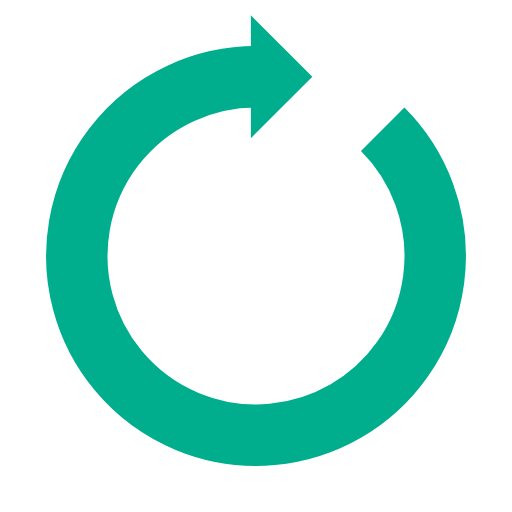
t = 0.00 s
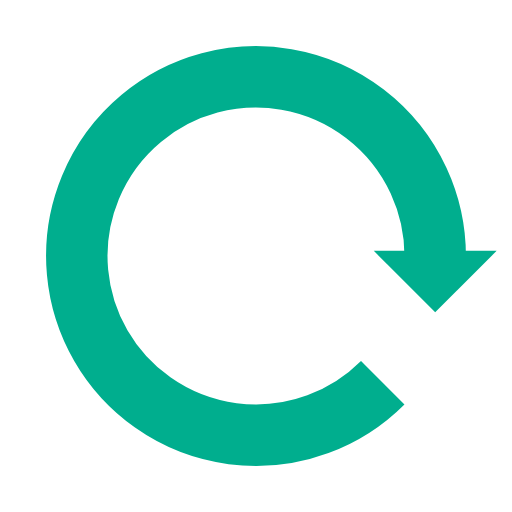
t = 0.43 s
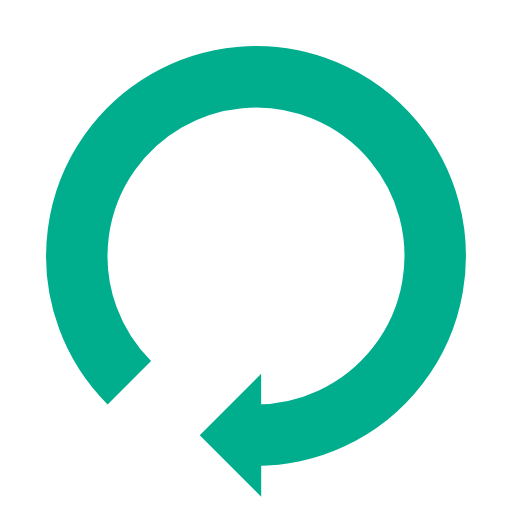
t = 0.86 s
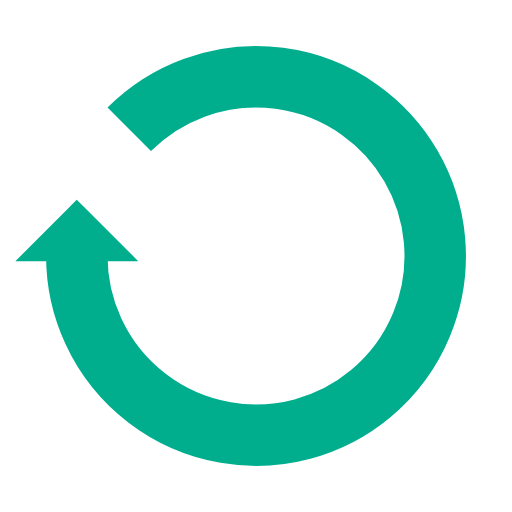
t = 1.29 s

The animated SVG that drew these frames (rendered in a browser with its animation timeline set to each time). Animation: 1 SMIL element (animateTransform=1); one cycle of 1.72 s, repeats indefinitely.

<?xml version="1.0" encoding="utf-8"?>
<svg xmlns="http://www.w3.org/2000/svg" xmlns:xlink="http://www.w3.org/1999/xlink" style="margin: auto; background: rgb(255, 255, 255); display: block; shape-rendering: auto;" width="200px" height="200px" viewBox="0 0 100 100" preserveAspectRatio="xMidYMid">
<g transform="rotate(80.0089 50 50)">
  <path d="M50 15A35 35 0 1 0 74.74873734152916 25.251262658470843" fill="none" stroke="#00ae8e" stroke-width="12"></path>
  <path d="M49 3L49 27L61 15L49 3" fill="#00ae8e"></path>
  <animateTransform attributeName="transform" type="rotate" repeatCount="indefinite" dur="1.7241379310344827s" values="0 50 50;360 50 50" keyTimes="0;1"></animateTransform>
</g>
<!-- [ldio] generated by https://loading.io/ --></svg>